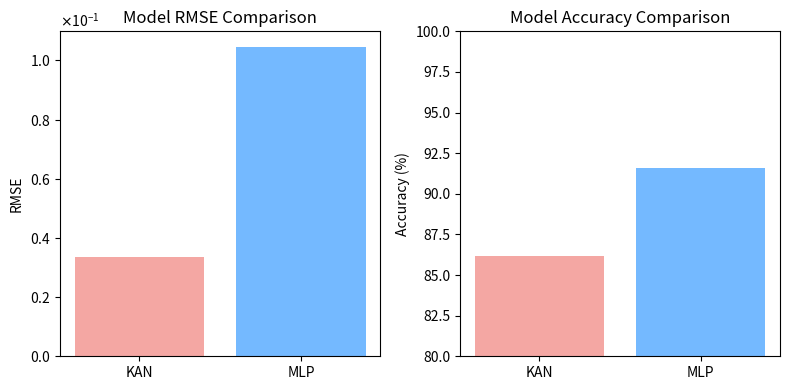

This figure's Python source:
import pandas as pd
import numpy as np
import matplotlib.pyplot as plt
from matplotlib.ticker import ScalarFormatter

# Provided summary of metrics
data = {
    "Model": ["MLP", "KAN"] * 11,
    "MSE": [
        3.511570e-02, 6.707572e-04,
        3.551073e-02, 1.029898e-03,
        3.848636e-02, 1.680877e-03,
        5.027150e-02, 4.617541e-03,
        4.843366e-02, 2.217394e-03,
        2.825906e-03, 9.984574e-04,
        2.681494e-04, 8.981982e-04,
        6.822738e-04, 7.646478e-04,
        5.559645e-05, 3.756134e-04,
        3.657003e-05, 5.213107e-04,
        6.195950e-04, 5.593712e-04
    ]
}

df = pd.DataFrame(data)

accuracy = [82.74, 86.49]  # First dataset
accuracy2 = [89.66, 96.67]  # Second dataset

# Calculate mean RMSE for KAN and MLP (RMSE = sqrt(MSE))
mean_rmse_kan = np.sqrt(df[df["Model"] == "KAN"]["MSE"]).mean()
mean_rmse_mlp = np.sqrt(df[df["Model"] == "MLP"]["MSE"]).mean()

# Mean accuracy values (update these with correct values if needed)

mean_accuracy_kan = np.mean([accuracy[0], accuracy2[0]])
mean_accuracy_mlp = np.mean([accuracy[1], accuracy2[1]])

# Define models for plotting
models = ["KAN", "MLP"]

# Update RMSE plot with calculated values
fig, axes = plt.subplots(1, 2, figsize=(8, 4))

# Plot RMSE with scientific notation
axes[0].bar(models, [mean_rmse_kan, mean_rmse_mlp], color=["#f4a7a3", "#74b9ff"])
axes[0].set_ylabel("RMSE")
axes[0].yaxis.set_major_formatter(ScalarFormatter(useMathText=True))
axes[0].ticklabel_format(style='sci', axis='y', scilimits=(0, 0))
axes[0].set_title("Model RMSE Comparison")

# Plot Accuracy comparison
axes[1].bar(models, [mean_accuracy_kan, mean_accuracy_mlp], color=["#f4a7a3", "#74b9ff"])
axes[1].set_ylabel("Accuracy (%)")
axes[1].set_ylim(80, 100)
axes[1].set_title("Model Accuracy Comparison")

plt.tight_layout()
plt.show()
